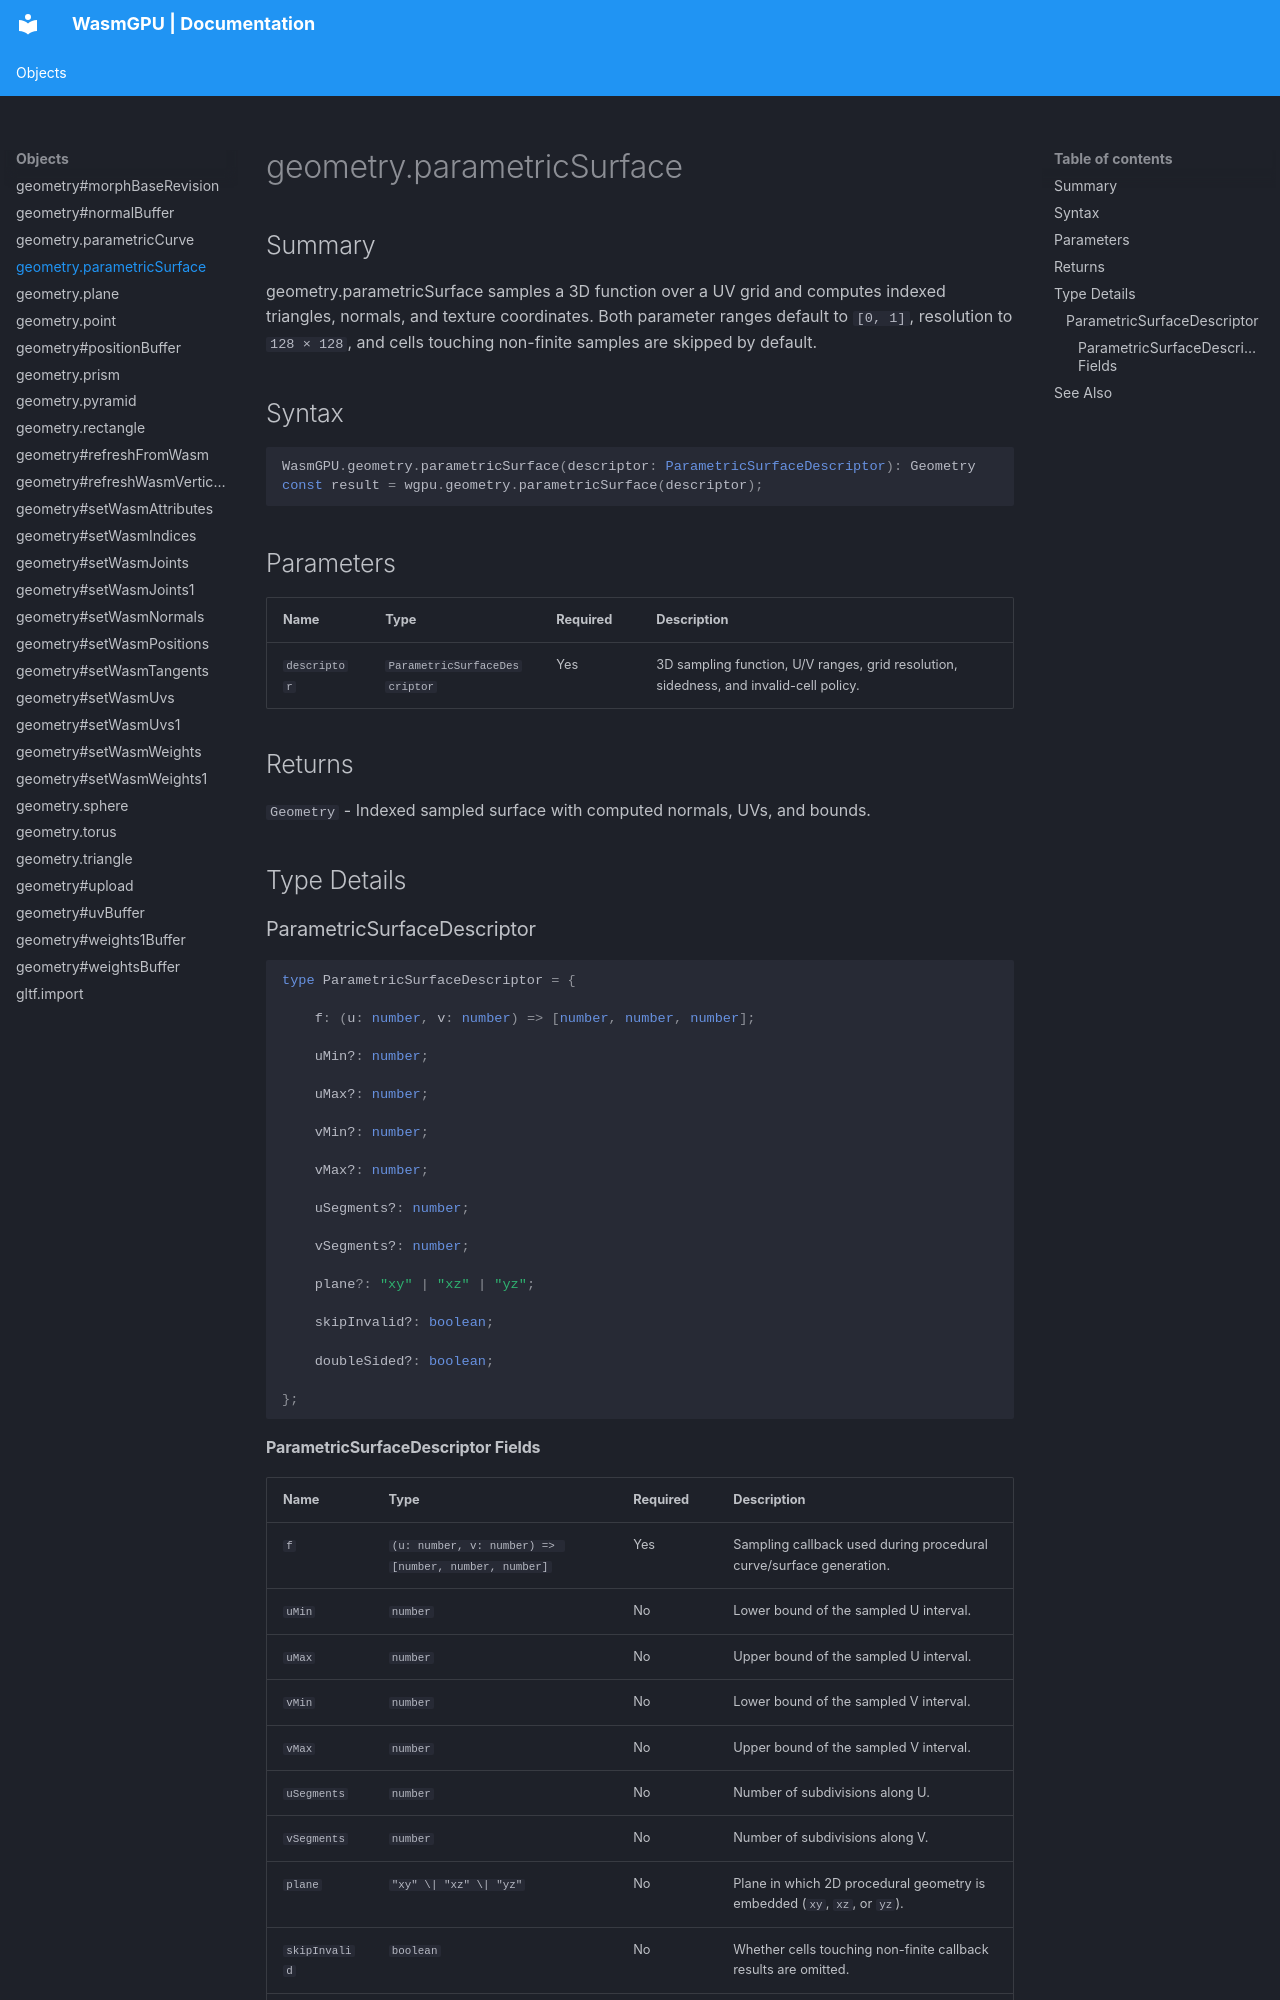

repository: Zushah/WasmGPU · page: objects/geometry-parametricsurface/index.html · generator: mkdocs

# geometry.parametricSurface

## Summary
geometry.parametricSurface samples a 3D function over a UV grid and computes indexed triangles, normals, and texture coordinates. Both parameter ranges default to `[0, 1]`, resolution to `128 × 128`, and cells touching non-finite samples are skipped by default.

## Syntax
```ts
WasmGPU.geometry.parametricSurface(descriptor: ParametricSurfaceDescriptor): Geometry
const result = wgpu.geometry.parametricSurface(descriptor);
```

## Parameters
| Name | Type | Required | Description |
| --- | --- | --- | --- |
| `descriptor` | `ParametricSurfaceDescriptor` | Yes | 3D sampling function, U/V ranges, grid resolution, sidedness, and invalid-cell policy. |

## Returns
`Geometry` - Indexed sampled surface with computed normals, UVs, and bounds.

## Type Details
### ParametricSurfaceDescriptor

```ts
type ParametricSurfaceDescriptor = {

    f: (u: number, v: number) => [number, number, number];

    uMin?: number;

    uMax?: number;

    vMin?: number;

    vMax?: number;

    uSegments?: number;

    vSegments?: number;

    plane?: "xy" | "xz" | "yz";

    skipInvalid?: boolean;

    doubleSided?: boolean;

};
```
